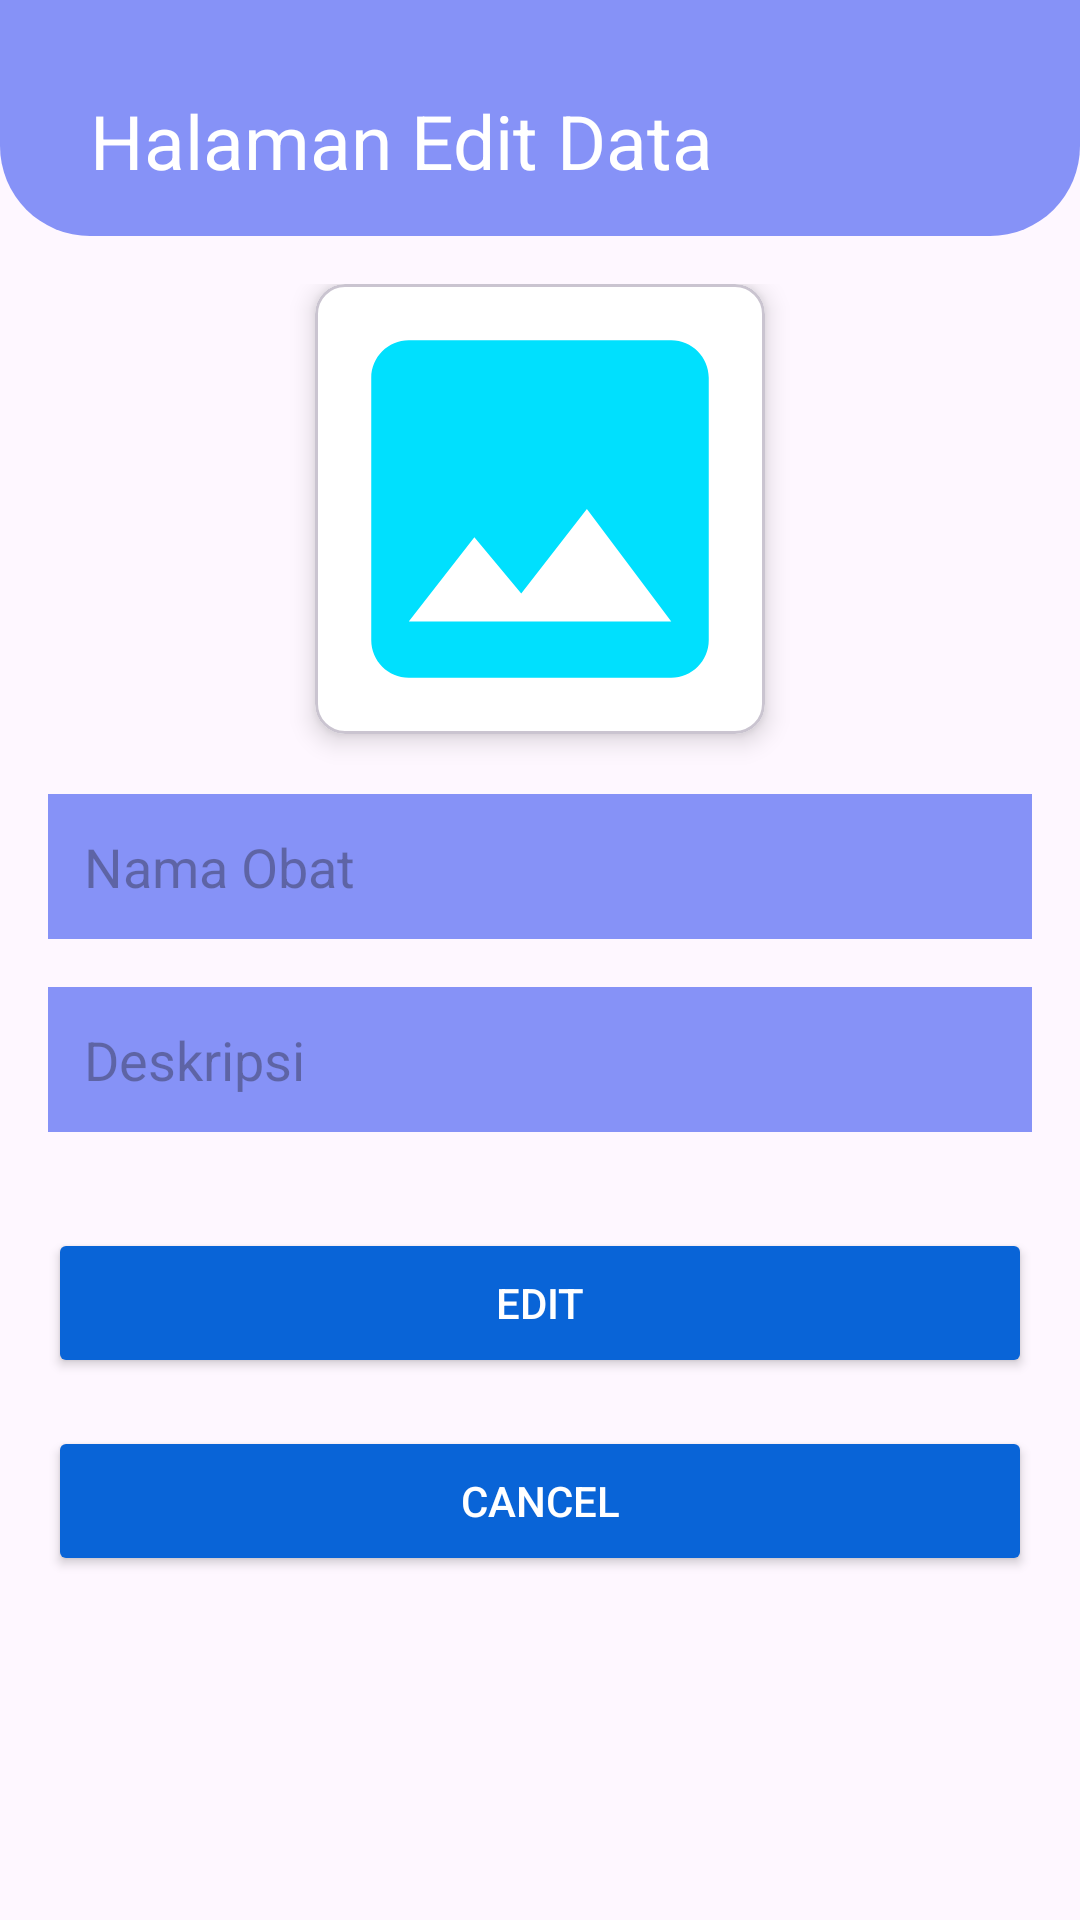

Android layout source for this screen:
<!-- AndroidManifest.xml: application theme Theme.EPotik -->
<!-- res/layout/activity_edit.xml -->
<?xml version="1.0" encoding="utf-8"?>
<RelativeLayout
    xmlns:android="http://schemas.android.com/apk/res/android"
    xmlns:app="http://schemas.android.com/apk/res-auto"
    xmlns:tools="http://schemas.android.com/tools"
    android:layout_width="match_parent"
    android:layout_height="match_parent">

    <ScrollView
        android:layout_width="match_parent"
        android:layout_height="match_parent">

        
        <RelativeLayout
            android:layout_width="match_parent"
            android:layout_height="wrap_content">

            
            <RelativeLayout
                android:id="@+id/layoutHeader"
                android:layout_width="match_parent"
                android:layout_height="wrap_content"
                android:background="@drawable/header_background"
                android:padding="15dp">

                <TextView
                    android:layout_width="wrap_content"
                    android:layout_height="wrap_content"
                    android:layout_marginStart="15dp"
                    android:layout_marginTop="15dp"
                    android:text="Halaman Edit Data"
                    android:textColor="@android:color/white"
                    android:textSize="25sp"
                    app:layout_constraintStart_toStartOf="parent"
                    app:layout_constraintTop_toTopOf="parent" />

            </RelativeLayout>

            
            <LinearLayout
                android:layout_width="match_parent"
                android:layout_height="wrap_content"
                android:layout_below="@id/layoutHeader"
                android:layout_margin="16dp"
                android:gravity="center"
                android:orientation="vertical">

                
                <com.google.android.material.card.MaterialCardView
                    android:layout_width="150dp"
                    android:layout_height="150dp"
                    android:backgroundTint="@android:color/white"
                    app:cardCornerRadius="10dp"
                    app:cardElevation="5dp"
                    android:layout_gravity="center_horizontal">

                    <ImageView
                        android:id="@+id/imagePath"
                        android:layout_width="match_parent"
                        android:layout_height="match_parent"
                        android:background="@android:color/transparent"
                        android:src="@drawable/baseline_image_24"
                        android:scaleType="centerCrop"/>

                </com.google.android.material.card.MaterialCardView>

                
                <EditText
                    android:id="@+id/id"
                    android:layout_width="0dp"
                    android:layout_height="0dp"
                    android:layout_weight="0"
                    android:visibility="gone"/>

                
                <EditText
                    android:id="@+id/nama"
                    android:layout_width="match_parent"
                    android:layout_height="wrap_content"
                    android:layout_marginBottom="16dp"
                    android:hint="Nama Obat"
                    android:background="@color/lavender"
                    android:layout_marginTop="20dp"
                    android:padding="12dp"
                    android:inputType="textCapWords"
                    android:textColor="@android:color/white"/>

                
                <EditText
                    android:id="@+id/deskripsi"
                    android:layout_width="match_parent"
                    android:layout_height="wrap_content"
                    android:layout_marginBottom="16dp"
                    android:hint="Deskripsi"
                    android:background="@color/lavender"
                    android:padding="12dp"
                    android:inputType="textMultiLine"
                    android:textColor="@android:color/white"/>

                
                <Button
                    android:id="@+id/upload"
                    android:layout_width="match_parent"
                    android:layout_height="50dp"
                    android:text="Edit"
                    android:backgroundTint="@color/blue"
                    android:textColor="@android:color/white"
                    android:layout_marginTop="16dp"/>

                
                <Button
                    android:id="@+id/btn_cancel"
                    android:layout_width="match_parent"
                    android:layout_height="50dp"
                    android:text="Cancel"
                    android:backgroundTint="@color/blue"
                    android:textColor="@android:color/white"
                    android:layout_marginTop="16dp"/>

            </LinearLayout>

        </RelativeLayout>
    </ScrollView>
</RelativeLayout>
<!-- resources referenced by this layout -->
<resources>
  <color name="blue">#0964D7</color>
  <color name="lavender">#8692f7</color>
  <!-- drawable baseline_image_24 (drawable) -->
  <vector android:height="24dp" android:tint="#00E0FE"
      android:viewportHeight="24" android:viewportWidth="24"
      android:width="24dp" xmlns:android="http://schemas.android.com/apk/res/android">
      <path android:fillColor="@android:color/white" android:pathData="M21,19V5c0,-1.1 -0.9,-2 -2,-2H5c-1.1,0 -2,0.9 -2,2v14c0,1.1 0.9,2 2,2h14c1.1,0 2,-0.9 2,-2zM8.5,13.5l2.5,3.01L14.5,12l4.5,6H5l3.5,-4.5z"/>
  </vector>
  <!-- drawable header_background (drawable) -->
  <?xml version="1.0" encoding="utf-8"?>
  <shape xmlns:android="http://schemas.android.com/apk/res/android"
      android:shape="rectangle" >
  
      <solid android:color="@color/lavender" />
      <corners
          android:bottomLeftRadius="30dp"
          android:bottomRightRadius="30dp"/>
  </shape>
  <style name="Theme.EPotik" parent="Base.Theme.EPotik" />
  <style name="Base.Theme.EPotik" parent="Theme.Material3.DayNight.NoActionBar">
          
          
      </style>
</resources>
